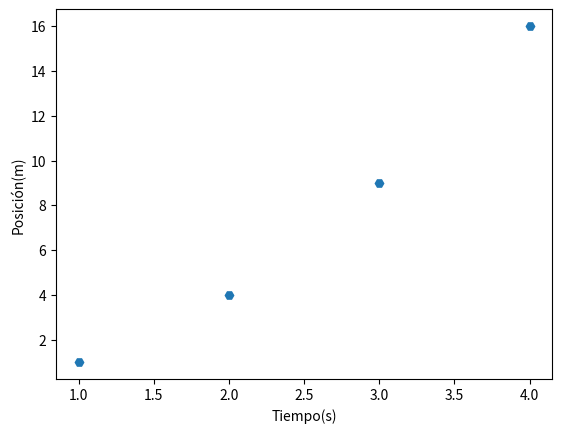
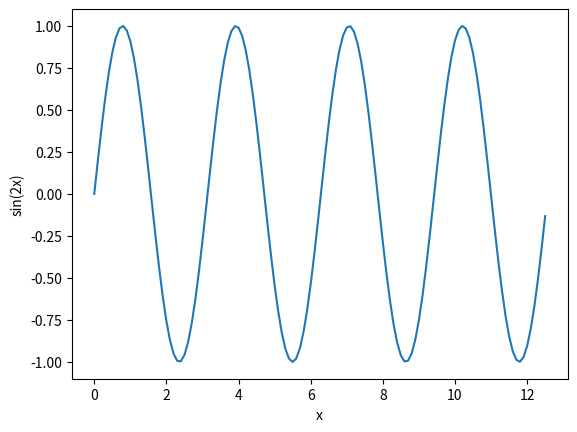
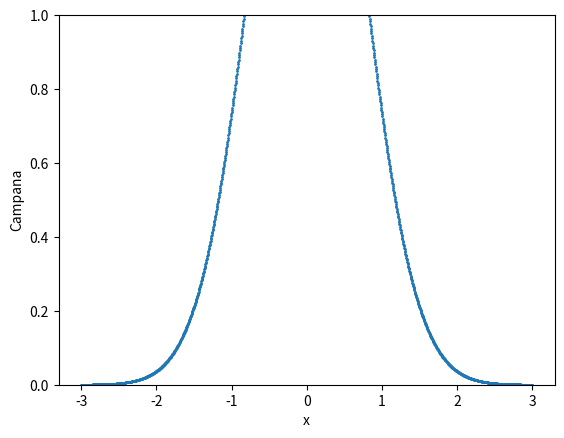

Source code (Python) for these figures, in order:
import matplotlib.pyplot as plt
import math
# plot(valoresX, valoresY)
plt.plot([1, 2, 3, 4], [1, 4, 9, 16], 'H')
plt.ylabel('Posición(m)')
plt.xlabel('Tiempo(s)')
plt.savefig("test.jpg")

# vamos a graficar la funcion sin(2x) entre 0 y 4 pi

def funcion1(x):
    return math.sin(2*x)

# construimos array para las x
valsX = [] #iniciamos con un array vacio para las x
valsY = [] #iniciamos con un array vacio para las y
x = 0
while x <= 4*math.pi:
    valsX.append(x)
    valsY.append(funcion1(x))
    x = x + 0.1


plt.figure() #esto genera una figura nueva
plt.plot(valsX, valsY)
plt.ylabel('sin(2x)')
plt.xlabel('x')
plt.savefig("seno.jpg")

# Grafica con el numero de puntos preciso
# Grafica de 2e^(-x^2) entre -3 y 3. La grafica debe tener 1500 puntos
def f2(x):
    return 2*math.exp(-x**2)
    # return 2*math.exp(-math.pow(x,2))
    # return 2*math.pow(math.e, -math.pow(x,2))
valsX = []
valsY = []
N = 1500
x = -3
paso = (3 - (-3) )/(N-1)
n = 0
while n < N:
    valsX.append(x)
    valsY.append(f2(x))
    x = x + paso
    n = n + 1

plt.figure() #esto genera una figura nueva
plt.ylim([0,1]) #esto limita el rango de la grafica en y
#'o', markersize=1 indica que se van a usar puntos en cambio de lineas.
plt.plot(valsX, valsY, 'o', markersize=1)
plt.ylabel('Campana')
plt.xlabel('x')
plt.savefig("Gauss.jpg")